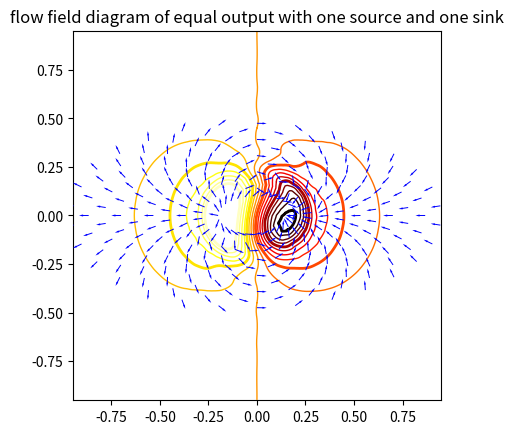

Here is the Python script that generated this plot:
from matplotlib.tri import (
    Triangulation, UniformTriRefiner, CubicTriInterpolator)
import matplotlib.pyplot as plt
import matplotlib.cm as cm
import numpy as np


# -----------------------------------------------------------------------------
# Electrical potential of a dipole
# -----------------------------------------------------------------------------
def dipole_potential(x, y):
    """The electric dipole potential V, at position *x*, *y*."""
    r_sq = x ** 2 + y ** 2
    theta = np.arctan2(y, x)
    z = np.cos(theta) / r_sq
    return (np.max(z) - z) / (np.max(z) - np.min(z))


# -----------------------------------------------------------------------------
# Creating a Triangulation
# -----------------------------------------------------------------------------
# First create the x and y coordinates of the points.
n_angles = 30
n_radii = 10
min_radius = 0.2
radii = np.linspace(min_radius, 0.95, n_radii)

angles = np.linspace(0, 2 * np.pi, n_angles, endpoint=False)
angles = np.repeat(angles[..., np.newaxis], n_radii, axis=1)
angles[:, 1::2] += np.pi / n_angles

x = (radii * np.cos(angles)).flatten()
y = (radii * np.sin(angles)).flatten()
V = dipole_potential(x, y)

# Create the Triangulation; no triangles specified so Delaunay triangulation
# created.
triang = Triangulation(x, y)

# Mask off unwanted triangles.
triang.set_mask(np.hypot(x[triang.triangles].mean(axis=1), y[triang.triangles].mean(axis=1)) == min_radius)

# -----------------------------------------------------------------------------
# Refine data - interpolates the electrical potential V
# -----------------------------------------------------------------------------
refiner = UniformTriRefiner(triang)
tri_refi, z_test_refi = refiner.refine_field(V, subdiv=3)

# -----------------------------------------------------------------------------
# Computes the electrical field (Ex, Ey) as gradient of electrical potential
# -----------------------------------------------------------------------------
tci = CubicTriInterpolator(triang, -V)
# Gradient requested here at the mesh nodes but could be anywhere else:
(Ex, Ey) = tci.gradient(triang.x, triang.y)
E_norm = np.sqrt(Ex ** 2 + Ey ** 2)

# -----------------------------------------------------------------------------
# Plot the triangulation, the potential iso-contours and the vector field
# -----------------------------------------------------------------------------
fig, ax = plt.subplots()
ax.set_aspect('equal')
# Enforce the margins, and enlarge them to give room for the vectors.
ax.use_sticky_edges = False
ax.margins(0.001)

ax.triplot(triang, color='1')

levels = np.arange(0, 0.9, 0.05)
cmap = cm.get_cmap(name='hot', lut=None)
ax.tricontour(tri_refi, z_test_refi, levels=levels, cmap=cmap,
              linewidths=[2.0, 1.0, 1.0, 1.0])

# Plots direction of the electrical vector field
ax.quiver(triang.x, triang.y / 2, (Ex / E_norm) / 2, (Ey / E_norm) / 2,
          units='xy', scale=10., zorder=7, color='blue',
          width=0.005 , headwidth=2., headlength=4.)

ax.set_title("flow field diagram of equal output with one source and one sink")
plt.show()
